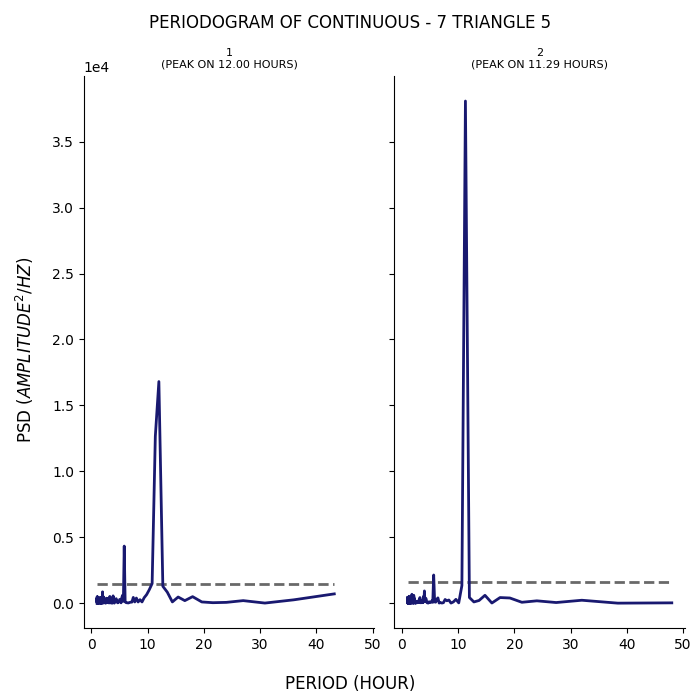

The file beside this chart, header and first rows:
test, period, psd
1, 43.2, 704.6
1, 36.0, 254.2
1, 30.86, 8.8
1, 27.0, 193.4
1, 24.0, 61.18
1, 21.6, 36.84
1, 19.64, 93.19
1, 18.0, 494.6
1, 16.62, 193.2
1, 15.43, 467
1, 14.4, 96.33
1, 13.5, 833.5
1, 12.71, 1282
1, 12.0, 16808
1, 11.37, 12660
1, 10.8, 1489
1, 10.29, 1014
1, 9.818, 647.4
1, 9.391, 419.7
1, 9.0, 94.38
1, 8.64, 265.2
1, 8.308, 90.89
1, 8.0, 389.8
1, 7.714, 92.2
1, 7.448, 436.3
1, 7.2, 78.39
1, 6.968, 77.74
1, 6.75, 42.95
1, 6.545, 13.69
1, 6.353, 35.02
1, 6.171, 36.15
1, 6.0, 105.6
1, 5.838, 4330
1, 5.684, 140.9
1, 5.538, 596.8
1, 5.4, 408.4
1, 5.268, 26.61
1, 5.143, 195
1, 5.023, 286.5
1, 4.909, 93.92
1, 4.8, 136.6
1, 4.696, 25.84
1, 4.596, 56.29
1, 4.5, 202.5
1, 4.408, 341
1, 4.32, 250.9
1, 4.235, 99.39
1, 4.154, 79.93
1, 4.075, 3.511
1, 4.0, 38.82
1, 3.927, 226.5
1, 3.857, 554.2
1, 3.789, 62.34
1, 3.724, 4.932
1, 3.661, 354
1, 3.6, 17.2
1, 3.541, 18.74
1, 3.484, 225.5
1, 3.429, 60.32
1, 3.375, 139.7
... 341 more rows
